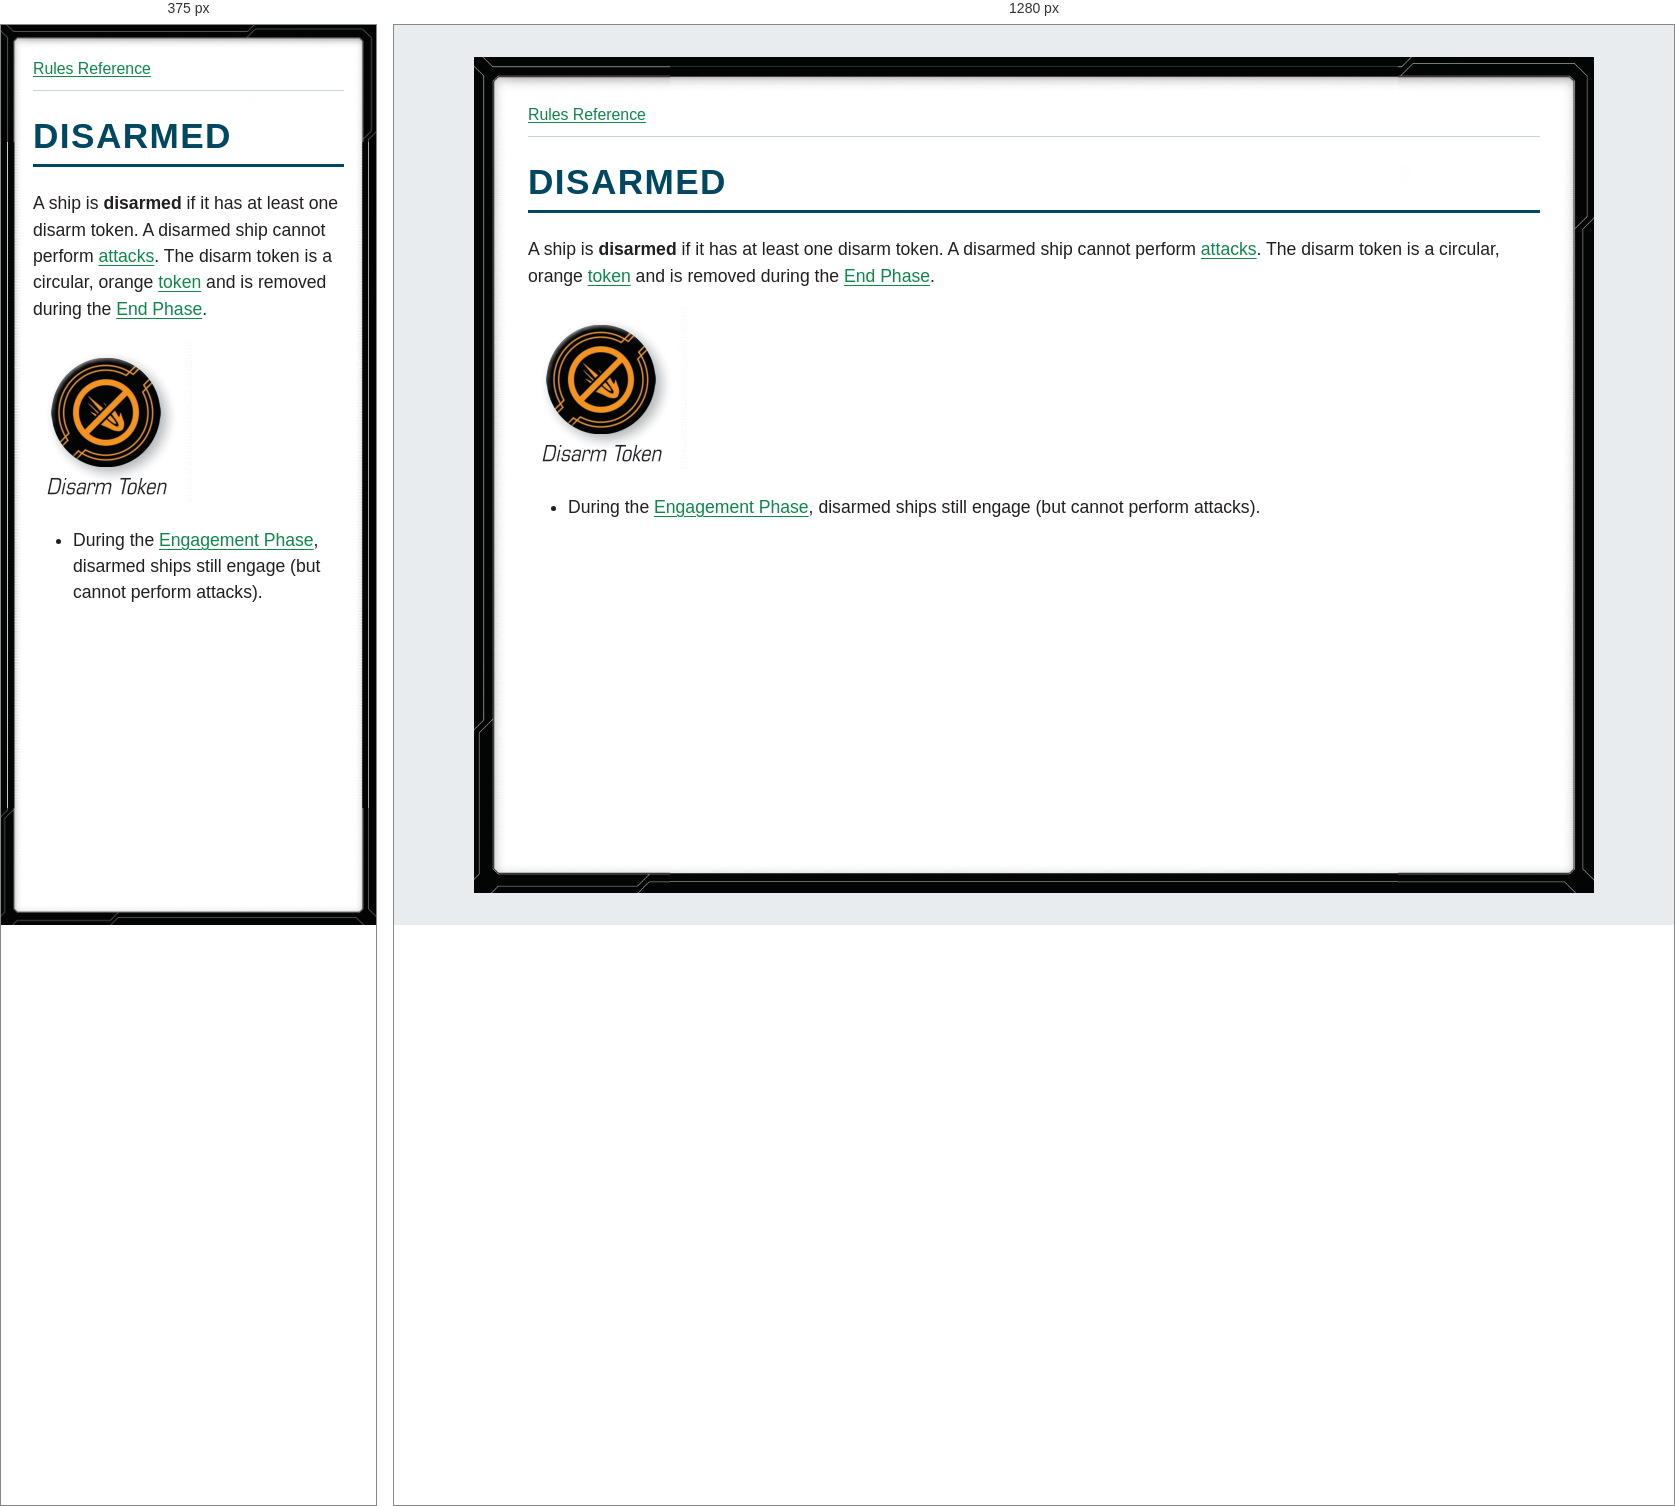
Rendered at 375 px and 1280 px, left to right.

<!-- file: glossary-disarmed.html -->
<!doctype html>
<html lang="en">
<head>
<meta charset="utf-8">
<meta name="viewport" content="width=device-width, initial-scale=1">
<title>DISARMED</title>
<link rel="stylesheet" href="../style.css">
</head>
<body>
<nav aria-label="Rules navigation"><a href="../index.html">Rules Reference</a></nav>
<main><h1><strong>DISARMED</strong></h1>
<p>A ship is <strong>disarmed</strong> if it has at least one disarm token. A disarmed ship cannot perform <a href="glossary-attack.html">attacks</a>. The disarm token is a circular, orange <a href="glossary-tokens.html">token</a> and is removed during the <a href="glossary-end-phase.html">End Phase</a>.</p>
<p><img alt="Disarm token" src="../assets/page-11-disarm-token.png" /></p>
<ul>
<li>During the <a href="glossary-engagement-phase.html">Engagement Phase</a>, disarmed ships still engage (but cannot perform attacks).</li>
</ul></main>
</body>
</html>


/* @media block from style.css */
@media (max-width: 40rem) {
  body { --frame-width: 20px; margin: 0; min-height: 100vh; padding: .75rem; }
}